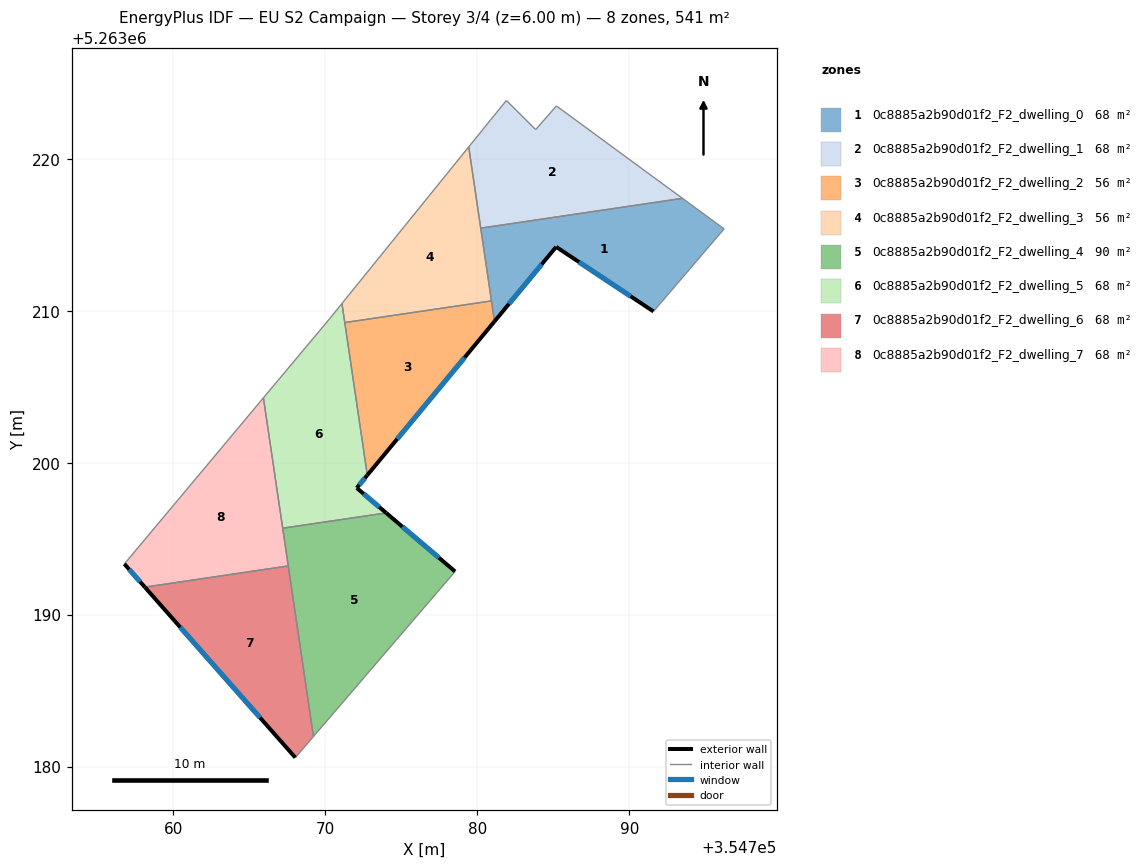
=== STOREY PLAN SPEC (per zone: floor XY polygon, exterior-wall plan segments, windows/doors) ===
zone 1: 0c8885a2b90d01f2_F2_dwelling_0  (67.7 m²)
  floor: (354796.24, 5263215.38) (354791.59, 5263209.95) (354785.19, 5263214.20) (354781.13, 5263209.30) (354780.23, 5263215.43) (354793.50, 5263217.39)
  exterior wall: (354781.13, 5263209.30) – (354785.19, 5263214.20)  [6.4 m]
    window: (354782.09, 5263210.45) – (354784.24, 5263213.05)  [5.4 m²]
  exterior wall: (354785.19, 5263214.20) – (354791.59, 5263209.95)  [7.7 m]
    window: (354786.69, 5263213.20) – (354790.09, 5263210.95)  [6.5 m²]
  interior walls: 5
zone 2: 0c8885a2b90d01f2_F2_dwelling_1  (67.7 m²)
  floor: (354793.50, 5263217.39) (354780.23, 5263215.43) (354779.44, 5263220.78) (354780.86, 5263222.54) (354781.92, 5263223.84) (354783.84, 5263221.92) (354785.21, 5263223.48)
  interior walls: 7
zone 3: 0c8885a2b90d01f2_F2_dwelling_2  (56.2 m²)
  floor: (354780.93, 5263210.65) (354781.13, 5263209.30) (354772.77, 5263199.18) (354771.28, 5263209.22)
  exterior wall: (354772.77, 5263199.18) – (354781.13, 5263209.30)  [13.1 m]
    window: (354774.73, 5263201.56) – (354779.17, 5263206.92)  [11.1 m²]
  interior walls: 3
zone 4: 0c8885a2b90d01f2_F2_dwelling_3  (56.2 m²)
  floor: (354779.44, 5263220.78) (354780.93, 5263210.65) (354771.28, 5263209.22) (354771.10, 5263210.48)
  interior walls: 5
zone 5: 0c8885a2b90d01f2_F2_dwelling_4  (90.3 m²)
  floor: (354778.54, 5263192.84) (354769.22, 5263181.98) (354767.20, 5263195.69) (354773.15, 5263196.57) (354774.01, 5263196.69)
  exterior wall: (354778.54, 5263192.84) – (354774.01, 5263196.69)  [5.9 m]
    window: (354777.48, 5263193.74) – (354775.07, 5263195.79)  [5.0 m²]
  interior walls: 5
zone 6: 0c8885a2b90d01f2_F2_dwelling_5  (68.1 m²)
  floor: (354771.10, 5263210.48) (354772.77, 5263199.18) (354772.07, 5263198.34) (354774.01, 5263196.69) (354767.20, 5263195.69) (354765.93, 5263204.27) (354770.29, 5263209.48)
  exterior wall: (354772.07, 5263198.34) – (354772.77, 5263199.18)  [1.1 m]
    window: (354772.23, 5263198.54) – (354772.60, 5263198.98)  [0.9 m²]
  exterior wall: (354774.01, 5263196.69) – (354772.07, 5263198.34)  [2.5 m]
    window: (354773.55, 5263197.08) – (354772.52, 5263197.95)  [2.1 m²]
  interior walls: 7
zone 7: 0c8885a2b90d01f2_F2_dwelling_6  (67.7 m²)
  floor: (354767.56, 5263193.20) (354769.22, 5263181.98) (354768.03, 5263180.59) (354758.12, 5263191.81)
  exterior wall: (354758.12, 5263191.81) – (354768.03, 5263180.59)  [15.0 m]
    window: (354760.45, 5263189.18) – (354765.70, 5263183.23)  [12.6 m²]
  interior walls: 3
zone 8: 0c8885a2b90d01f2_F2_dwelling_7  (67.7 m²)
  floor: (354765.93, 5263204.27) (354767.56, 5263193.20) (354758.12, 5263191.81) (354756.78, 5263193.34)
  exterior wall: (354756.78, 5263193.34) – (354758.12, 5263191.81)  [2.0 m]
    window: (354757.09, 5263192.98) – (354757.81, 5263192.17)  [1.7 m²]
  interior walls: 4

=== DERIVED (storey summary) ===
Building: EU S2 Campaign
Storey: 3 of 4  (floor level z = 6.00 m)
Storey gross floor area: 541.5 m²
Zones on this storey: 8
  - 0c8885a2b90d01f2_F2_dwelling_0: floor 67.7 m²; exterior wall 14.1 m (42.2 m²); 2 window(s) 11.9 m²; WWR 28.1%
  - 0c8885a2b90d01f2_F2_dwelling_1: floor 67.7 m²
  - 0c8885a2b90d01f2_F2_dwelling_2: floor 56.2 m²; exterior wall 13.1 m (39.4 m²); 1 window(s) 11.1 m²; WWR 28.1%
  - 0c8885a2b90d01f2_F2_dwelling_3: floor 56.2 m²
  - 0c8885a2b90d01f2_F2_dwelling_4: floor 90.3 m²; exterior wall 5.9 m (17.8 m²); 1 window(s) 5.0 m²; WWR 28.1%
  - 0c8885a2b90d01f2_F2_dwelling_5: floor 68.1 m²; exterior wall 3.6 m (10.9 m²); 2 window(s) 3.1 m²; WWR 28.1%
  - 0c8885a2b90d01f2_F2_dwelling_6: floor 67.7 m²; exterior wall 15.0 m (44.9 m²); 1 window(s) 12.6 m²; WWR 28.1%
  - 0c8885a2b90d01f2_F2_dwelling_7: floor 67.7 m²; exterior wall 2.0 m (6.1 m²); 1 window(s) 1.7 m²; WWR 28.1%
Zone adjacency (shared interzone walls):
  - 0c8885a2b90d01f2_F2_dwelling_0 ↔ 0c8885a2b90d01f2_F2_dwelling_1
  - 0c8885a2b90d01f2_F2_dwelling_0 ↔ 0c8885a2b90d01f2_F2_dwelling_2
  - 0c8885a2b90d01f2_F2_dwelling_0 ↔ 0c8885a2b90d01f2_F2_dwelling_3
  - 0c8885a2b90d01f2_F2_dwelling_1 ↔ 0c8885a2b90d01f2_F2_dwelling_3
  - 0c8885a2b90d01f2_F2_dwelling_2 ↔ 0c8885a2b90d01f2_F2_dwelling_3
  - 0c8885a2b90d01f2_F2_dwelling_2 ↔ 0c8885a2b90d01f2_F2_dwelling_5
  - 0c8885a2b90d01f2_F2_dwelling_3 ↔ 0c8885a2b90d01f2_F2_dwelling_5
  - 0c8885a2b90d01f2_F2_dwelling_4 ↔ 0c8885a2b90d01f2_F2_dwelling_5
  - 0c8885a2b90d01f2_F2_dwelling_4 ↔ 0c8885a2b90d01f2_F2_dwelling_6
  - 0c8885a2b90d01f2_F2_dwelling_4 ↔ 0c8885a2b90d01f2_F2_dwelling_7
  - 0c8885a2b90d01f2_F2_dwelling_5 ↔ 0c8885a2b90d01f2_F2_dwelling_7
  - 0c8885a2b90d01f2_F2_dwelling_6 ↔ 0c8885a2b90d01f2_F2_dwelling_7